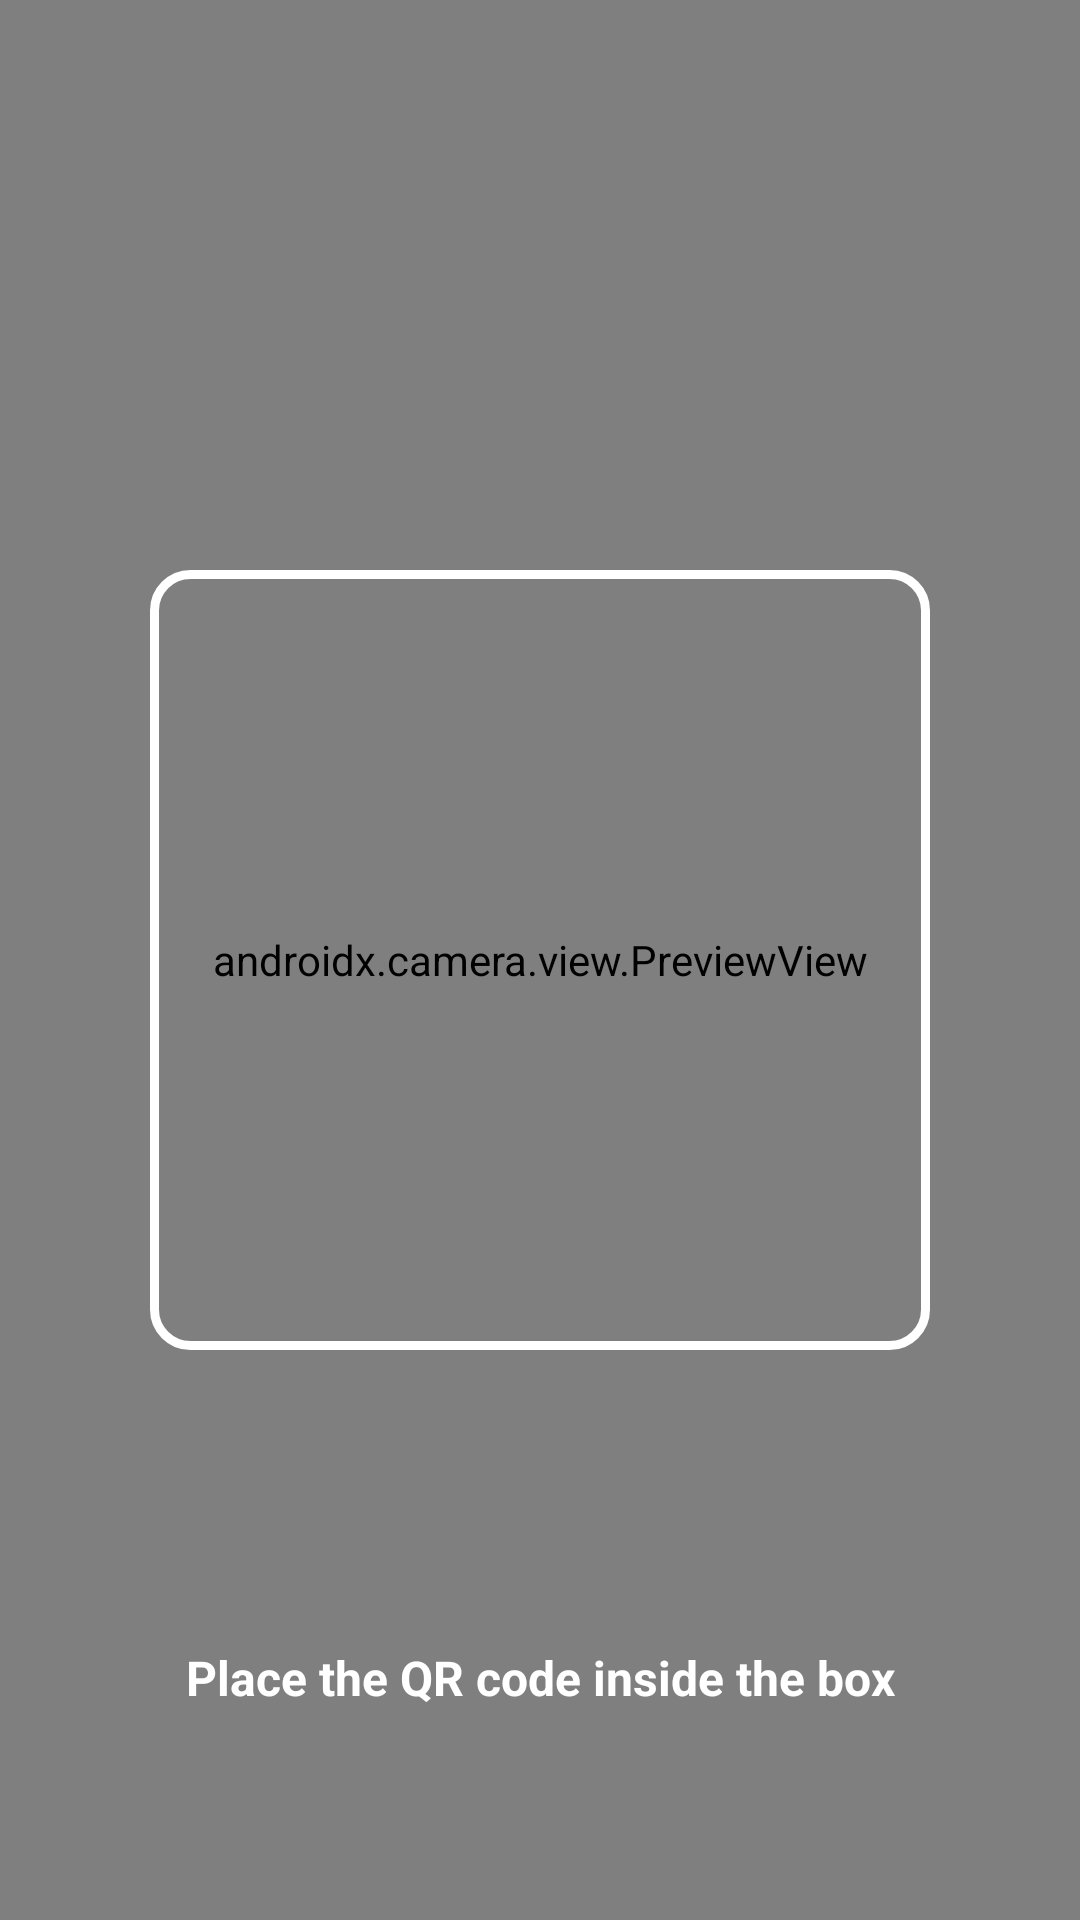

The Android layout XML behind this screen, and the referenced resources:
<!-- AndroidManifest.xml: application theme Theme.MyCampusComp -->
<!-- res/layout/activity_qr_scanner.xml -->
<?xml version="1.0" encoding="utf-8"?>
<androidx.constraintlayout.widget.ConstraintLayout
    xmlns:android="http://schemas.android.com/apk/res/android"
    xmlns:app="http://schemas.android.com/apk/res-auto"
    android:layout_width="match_parent"
    android:layout_height="match_parent"
    android:background="@color/black">

    <androidx.camera.view.PreviewView
        android:id="@+id/previewView"
        android:layout_width="0dp"
        android:layout_height="0dp"
        app:layout_constraintTop_toTopOf="parent"
        app:layout_constraintBottom_toBottomOf="parent"
        app:layout_constraintStart_toStartOf="parent"
        app:layout_constraintEnd_toEndOf="parent" />

    
    <View
        android:id="@+id/scannerFrame"
        android:layout_width="260dp"
        android:layout_height="260dp"
        android:background="@drawable/scanner_frame"
        app:layout_constraintTop_toTopOf="parent"
        app:layout_constraintBottom_toBottomOf="parent"
        app:layout_constraintStart_toStartOf="parent"
        app:layout_constraintEnd_toEndOf="parent" />

    <TextView
        android:id="@+id/tvScannerInstruction"
        android:layout_width="wrap_content"
        android:layout_height="wrap_content"
        android:layout_marginBottom="70dp"
        android:text="Place the QR code inside the box"
        android:textColor="@color/white"
        android:textSize="16sp"
        android:textStyle="bold"
        app:layout_constraintBottom_toBottomOf="parent"
        app:layout_constraintStart_toStartOf="parent"
        app:layout_constraintEnd_toEndOf="parent" />

</androidx.constraintlayout.widget.ConstraintLayout>
<!-- resources referenced by this layout -->
<resources>
  <color name="black">#FF000000</color>
  <color name="white">#FFFFFFFF</color>
  <!-- drawable scanner_frame (drawable) -->
  <?xml version="1.0" encoding="utf-8"?>
  <shape xmlns:android="http://schemas.android.com/apk/res/android"
      android:shape="rectangle">
  
      <solid android:color="@android:color/transparent" />
  
      <stroke
          android:width="3dp"
          android:color="@color/white" />
  
      <corners android:radius="12dp" />
  
  </shape>
  <style name="Theme.MyCampusComp" parent="Base.Theme.MyCampusComp" />
  <style name="Base.Theme.MyCampusComp" parent="Theme.Material3.DayNight.NoActionBar">
          
          
      </style>
</resources>
